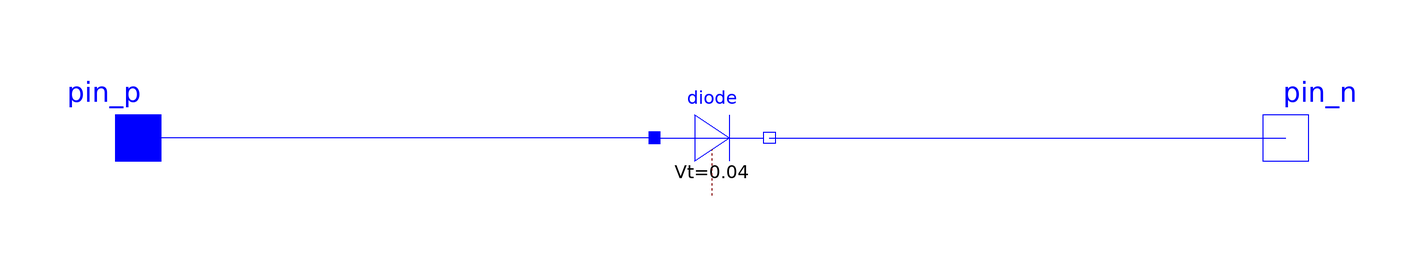

The Modelica model whose source follows is shown above as a component diagram (icons at their Placement, wires along their Line points).

model LED

    Modelica.Electrical.Analog.Semiconductors.Diode diode
      annotation (Placement(transformation(extent={{-10,-10},{10,10}})));
    Modelica.Electrical.Analog.Interfaces.PositivePin pin_p
      annotation (Placement(transformation(extent={{-110,-10},{-90,10}})));
    Modelica.Electrical.Analog.Interfaces.NegativePin pin_n
      annotation (Placement(transformation(extent={{90,-10},{110,10}})));
  equation
    connect(diode.p, pin_p)
      annotation (Line(points={{-10,0},{-100,0}},          color={0,0,255}));
    connect(diode.n, pin_n)
      annotation (Line(points={{10,0},{100,0},{100,0}}, color={0,0,255}));
    annotation (Icon(coordinateSystem(preserveAspectRatio=false), graphics={Line(
            points={{-100,0},{100,0}},
            color={0,0,255},
            thickness=0.5), Ellipse(
            extent={{-40,40},{40,-40}},
            fillColor=DynamicSelect({100,0,0}, if diode.i > 0 then {255,0,0} else {100,0,0}),
            fillPattern=FillPattern.Solid,
            pattern=LinePattern.None)}), Diagram(coordinateSystem(
            preserveAspectRatio=false)));
  end LED;